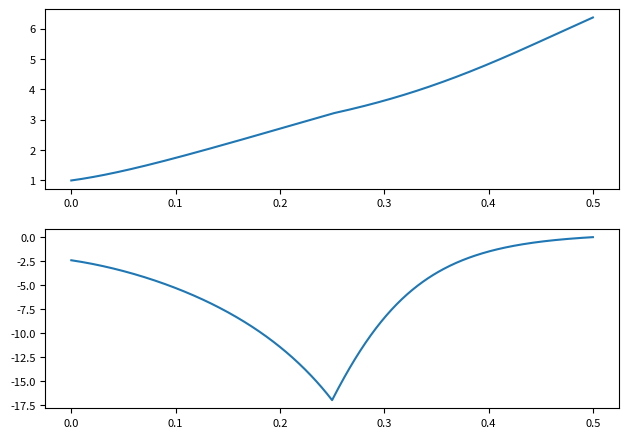

This chart was generated by the following Python code:
import math as math
from sys import argv

import matplotlib.pyplot as plt
import numpy as np

# def S(t):
#     return (1 - sym.exp(sym.sqrt(404) * (0.5 - t))) * (10 + sym.sqrt(101) -
#                                                        sym.exp(sym.sqrt(404) * (0.5 - t)) / (10 - sym.sqrt(101)))
#

# setting up the system
tf = 0.5
dt = 0.001
ts = np.arange(0, tf + dt, dt)
delay = int(0.25 / dt)

# set up plotting
plt.rcParams["font.size"] = 8
fig, axes = plt.subplots(2, 1)
fig.tight_layout(rect=(0, 0, 1, 0.95), pad=1.5)

# S = np.empty(ts.size + delay)
S = np.empty(ts.size)


# # loop backward and do Euler's method to find S
# # this solves the Ricatti equation
# for i in range(ts.size - 1, 0, -1):
#     dSdt = -(dt * (i + 1)) ** (alpha - 1) * \
#         (A.T @ S[i] + S[i] @ A - S[i] @ B @ B.T @ S[i] + Q)
#     S[i - 1] = S[i] - dt * dSdt
# S[ts.size - 1] = 0
S[-1] = 0
for i in range(ts.size - 1, delay, -1):
    S[i - 1] = S[i] - dt * (1 - 20 * S[i] - S[i] * S[i])
for i in range(delay, 0, -1):
    S[i - 1] = S[i] - dt * (1 - S[i] * S[i])

# axes[0].plot(ts, S)

# for i in range(-delay, ts.size):
#     S[i] = (1 - math.exp(math.sqrt(404) * (0.5 - i * dt))) * (10 + math.sqrt(101) -
#                                                               math.exp(math.sqrt(404) * (0.5 - i * dt)) / (10 - math.sqrt(101)))
#

x = np.empty(ts.size)
x[0] = 1

u = np.empty(ts.size)

for i in range(0, delay):
    x[i + 1] = x[i] + dt * (10 + S[i - delay])

for i in range(delay, ts.size - 1):
    x[i + 1] = x[i] + dt * (10 + S[i - delay]) * x[i - delay]
    # u[i + 1] = S[i - delay] * x[i - delay]

axes[0].plot(ts, x)
axes[1].plot(ts, S * x)
#
# u = S[:ts.size] * x
# # axes[0].plot(np.arange(-0.25, 0, dt), S[ts.size:])
# # axes[0].plot(ts, S[:ts.size])
# axes[0].plot(ts, x)
# axes[0].plot(ts[:delay], x[:delay])
# axes[1].plot(ts[delay:], x[delay:])
# axes[1].plot(ts, u)
# axes[0].plot(ts[:delay], u[:delay])
# axes[1].plot(ts[delay:], u[delay:])


# # x is an array of column vectors
# x = np.empty((ts.size, 2, 1))
# x[0] = np.c_[[10, 3]]
# # u is an array of real #s
# u = np.empty(ts.size)
#
# # loop forward and solve state space equation
# # this also uses Euler's method as far as I can tell
# for i in range(0, ts.size - 1):
#     u[i] = -(B.T @ S[i] @ x[i]).item()
#     x[i + 1] = x[i] + (dt * (i + 2)) ** (alpha - 1) * \
#         dt * (A @ x[i] + B * u[i])
# u[-1] = -(B.T @ S[-1] @ x[-1]).item()
#
# # plot u (1st column)
# axis[0].plot(ts, u)
# axis[0].set_title(f'$\\alpha = {alpha}$')
# axis[0].margins(x=0)
#
# # plot x1 and x2 (2nd column)
# axis[1].plot(ts, x[:, 0], label='Position [m]')
# axis[1].plot(ts, x[:, 1], label='Velocity [m/s]', color='gold')
# axis[1].legend()
# axis[1].margins(x=0)

# you can use -s to save the plot to a file
# generally you don't want to do this
if len(argv) == 2 and argv[1] == '-s':
    plt.savefig(argv[0][:-3] + '.png')
else:
    plt.show()
